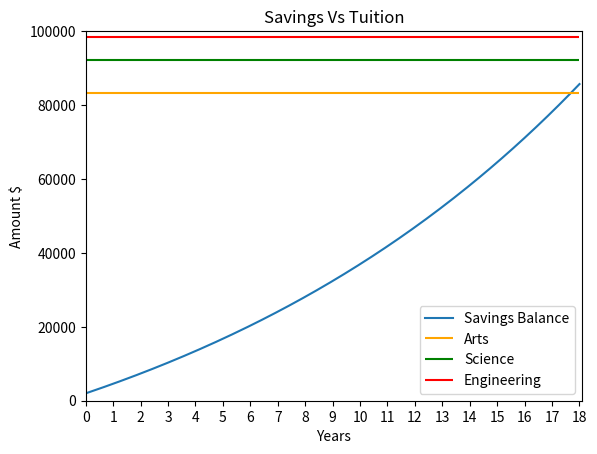

Reproduce this figure in Python.
# Copyright (c) 2022, University of Alberta
# Electrical and Computer Engineering
# All rights reserved.
#
# [redacted]
# [redacted]
# [redacted]
#   MatPlotLib Documentation was also refferecned to create the x axis
#
# To avoid plagiarism, list the names of persons, Version 0 author(s)
# excluded, whose code, words, ideas, or data you used. To avoid
# cheating, list the names of persons, excluding the ENCMP 100 lab
# instructor and TAs, who gave you compositional assistance.
#
# After each name, including your own name, enter in parentheses an
# estimate of the person's contributions in percent. Without these
# numbers, adding to 100%, follow-up questions may be asked.
#
# For anonymous sources, enter pseudonyms in uppercase, e.g., SAURON,
# followed by percentages as above. Email a link to or a copy of the
# source to the lab instructor before the assignment is due.
#
import matplotlib.pyplot as plt
import numpy as np

print('Version 1 - Solution')
# ------------Students edit/write their code below here--------------------------
Saving = [2000]
artTuit = [5550]
sciTuit = [6150]
engTuit = [6550]
years = np.arange(0,19)
artFinalTuit = 0
sciFinalTuit= 0
engFinalTuit = 0


for i in range(216):
    Saving += [(Saving[i]+(Saving[i]*(0.0625/12)))+200]

for i in range(21):
    artTuit += [artTuit[i]+(artTuit[i]*0.07)]
    sciTuit += [sciTuit[i]+(sciTuit[i]*0.07)]
    engTuit += [engTuit[i]+(engTuit[i]*0.07)]

for i in range(4):
    i = (i+1)*-1
    
    artFinalTuit += artTuit[i]
    sciFinalTuit += sciTuit[i]
    engFinalTuit += engTuit[i]

print(f'''
The savings amount is ${format(Saving[215], '.2f')}
The cost of the Arts program is ${format(artFinalTuit,'.2f')}
The cost of the Science program is ${format(sciFinalTuit, '.2f')}
The cost of the Engineering program is ${format(engFinalTuit, '.2f')}
''')

# ------------Remove any code that is unnecessary--------------------------


fig,ax = plt.subplots()
ax.plot(Saving)
ax.hlines(artFinalTuit,0 ,216, colors = 'orange')
ax.hlines(sciFinalTuit,0 ,216, colors = 'g')
ax.hlines(engFinalTuit,0 ,216, colors = 'r')
plt.title("Savings Vs Tuition")
plt.axis([0,217,0,100000])
ax.set(xticks= range(0,217,12), xticklabels=years)
plt.xlabel("Years")
plt.ylabel("Amount $")
plt.legend(['Savings Balance', 'Arts', 'Science', 'Engineering'], loc = 'lower right')
plt.show()


